Run: headless pygame with SDL's dummy video driver; simulated clock (each Clock.tick advances the game by its frame time, no real sleeping); random seed 0; keys injected as events and as key.get_pressed() state; no mouse input.
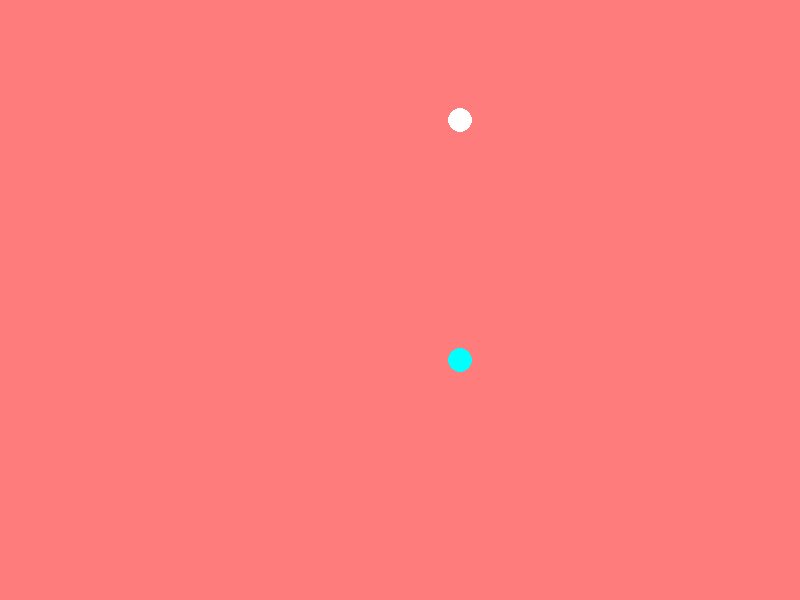
Frame 1 of 4 · flips 1–60 · no input
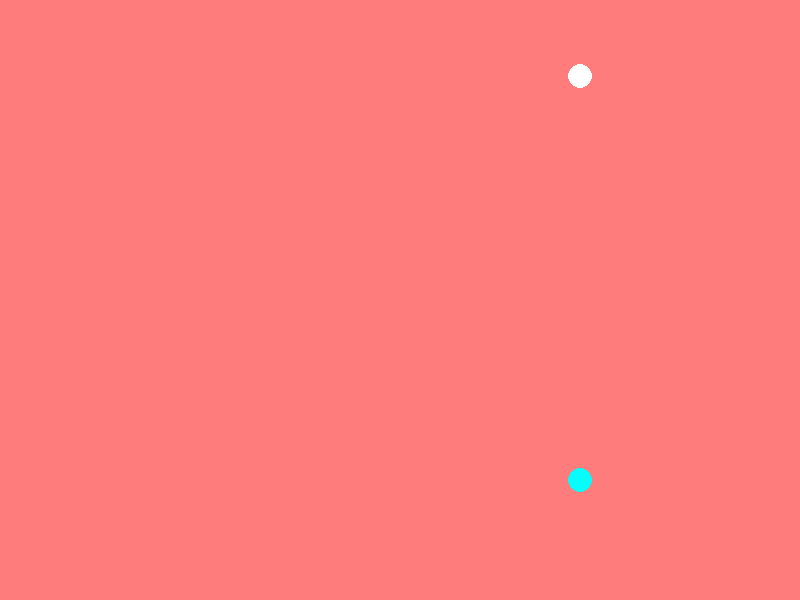
Frame 2 of 4 · flips 61–180 · tapped SPACE, RETURN · held RIGHT (→), D
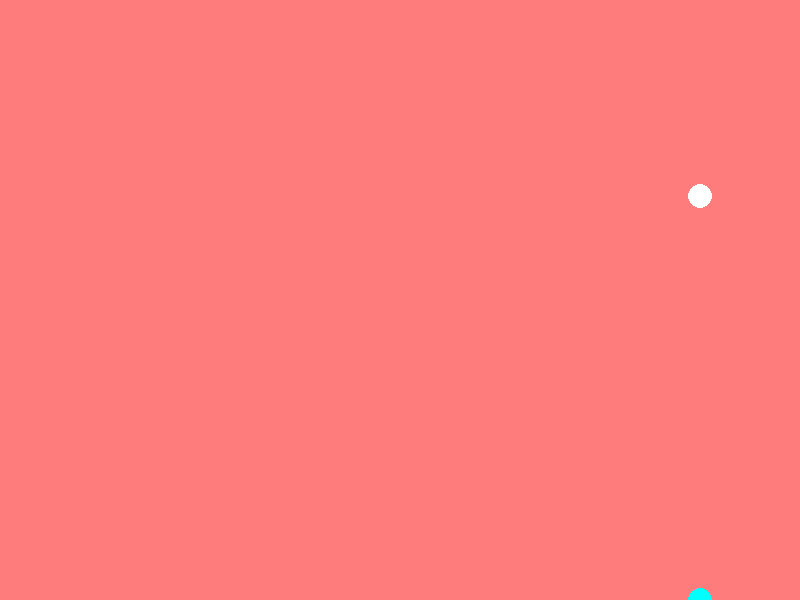
Frame 3 of 4 · flips 181–300 · held DOWN (↓), S
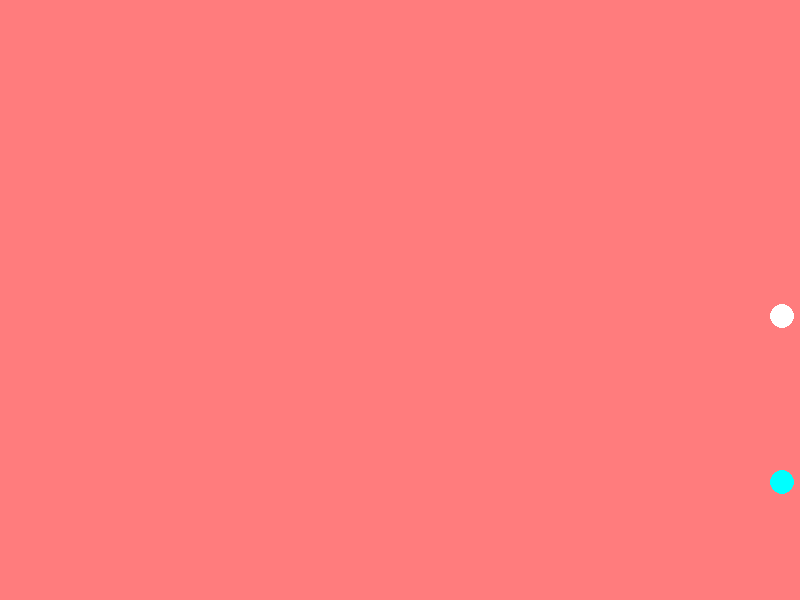
Frame 4 of 4 · flips 301–420 · held LEFT (←), A, UP (↑), W

The pygame program that drew these frames:

import pygame as pg
pg.init()

pantalla_ppal = pg.display.set_mode((800, 600))
pg.display.set_caption("Mueve una bola")


bola1 = {
    "x": 400,
    "y": 300,
    "vx": 1,
    "vy": -3,
    "color": (255, 255, 255)
}

bola2 = {
    "x": 400,
    "y": 300,
    "vx": 1,
    "vy": 1,
    "color": (0, 255, 255)
}

def update(bola):
    bola['x'] += bola['vx']
    bola['y'] += bola['vy']

    if bola['x'] > 800:
        bola['vx'] = -1
    if bola['y'] > 600:
        bola['vy'] = -1

    if bola['x'] < 0:
        bola['vx'] = 1
    if bola['y'] < 0:
        bola['vy'] = 1


def draw(bola, pantalla):
    pg.draw.circle(pantalla, bola["color"], (bola["x"], bola["y"]), 12)

game_over = False

while not game_over:
    for evento in pg.event.get():
        if evento.type == pg.QUIT:
            game_over = True
            break

    update(bola1)
    update(bola2)
     
    pantalla_ppal.fill((255, 124, 125))
    draw(bola1, pantalla_ppal)  
    draw(bola2, pantalla_ppal)  

    pg.display.flip()

pg.quit()
